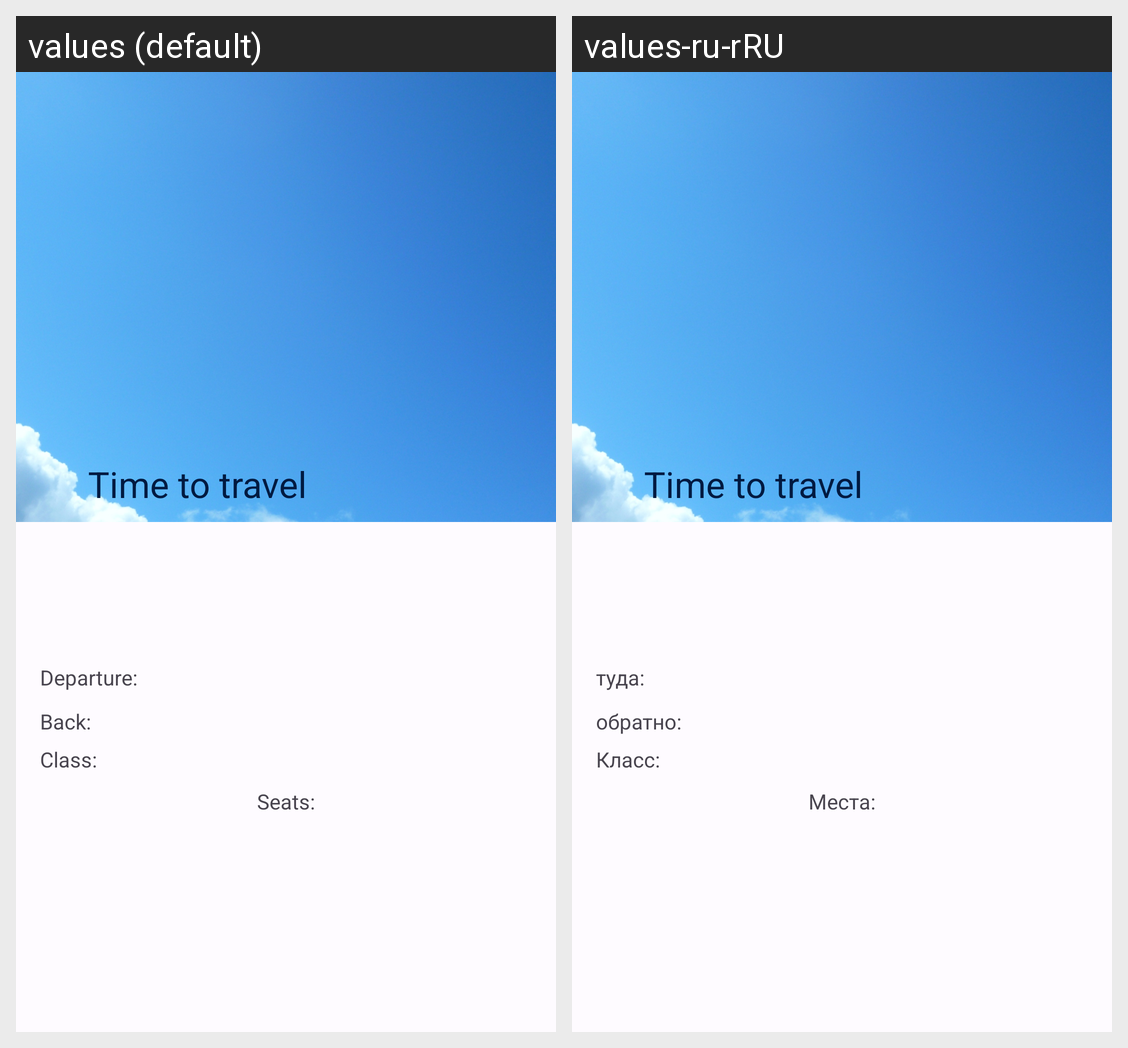

This grid shows one Android layout under two languages. Give, for every string resource on the screen, its name, the default text and each shown locale's text.
Android screen res/layout/fragment_flight_details.xml rendered under 2 locales, left to right: values (default), values-ru-rRU. Device: Nexus 5 (rendered at 1080×1920; each locale shown at half size, 540×960, under a caption strip naming it); theme AppTheme.
Strings drawn on this screen, with the default value and each locale's value (text and hints the layout hard-codes, and strings that could not be matched under every locale, appear in the picture but are not listed):

to
  values: Departure:
  values-ru-rRU: туда:

back
  values: Back:
  values-ru-rRU: обратно:

Class
  values: Class:
  values-ru-rRU: Класс:

Seats
  values: Seats:
  values-ru-rRU: Места:
